Run: headless pygame with SDL's dummy video driver; simulated clock (each Clock.tick advances the game by its frame time, no real sleeping); random seed 0; keys injected as events and as key.get_pressed() state; mouse plan: one left click at the window centre at the start of phase 2, then a move to the lower-right quarter at the start of phase 3.
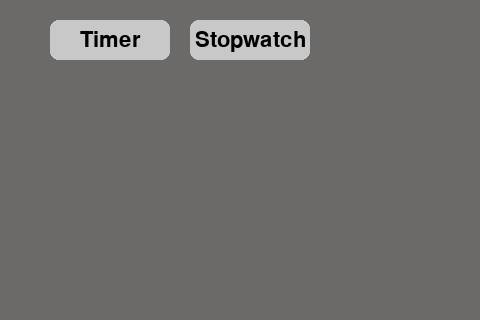
Frame 1 of 4 · flips 1–60 · no input
Frame 2 of 4 · flips 61–180 · clicked the window centre · tapped SPACE, RETURN · held RIGHT (→), D · screen unchanged from frame 1, image omitted
Frame 3 of 4 · flips 181–300 · moved the mouse to the lower-right quarter · held DOWN (↓), S · screen unchanged from frame 2, image omitted
Frame 4 of 4 · flips 301–420 · held LEFT (←), A, UP (↑), W · screen unchanged from frame 3, image omitted

The pygame program that drew these frames:

import time
import pygame
import sys

# Initialize pygame
pygame.init()
screen = pygame.display.set_mode((480, 320))
pygame.display.set_caption("Timer & Stopwatch")
font = pygame.font.SysFont(None, 32)

# Colors
WHITE = (255, 255, 255)
BLACK = (0, 0, 0)
GRAY = (200, 200, 200)
BLUE = (100, 149, 237)
BASE = (107, 106, 105)
RED = (161, 73, 67)
LIGHT_GRAY = (217, 217, 217)
GOLD = (194, 148, 83)

# Draw text
def draw_text(text, x, y, center=False):
    txt_surface = font.render(text, True, BLACK)
    if center:
        rect = txt_surface.get_rect(center=(x, y))
        screen.blit(txt_surface, rect)
    else:
        screen.blit(txt_surface, (x, y))

# Button class
class Button:
    def __init__(self, rect, text):
        self.rect = pygame.Rect(rect)
        self.text = text

    def draw(self):
        pygame.draw.rect(screen, GRAY, self.rect, border_radius=8)
        draw_text(self.text, self.rect.centerx, self.rect.centery, center=True)

    def is_pressed(self, pos):
        return self.rect.collidepoint(pos)

# Format time to HH:MM:SS
def format_time(seconds):
    hours = int(seconds // 3600)
    minutes = int((seconds % 3600) // 60)
    seconds = int(seconds % 60)
    return f"{hours:02}:{minutes:02}:{seconds:02}"

# Main app
def run_timer_app():
    mode = None
    running = False
    start_time = 0
    elapsed = 0
    timer_seconds = 0

    # Main buttons
    timer_btn = Button((50, 20, 120, 40), "Timer")
    sw_btn = Button((190, 20, 120, 40), "Stopwatch")
    start_btn = Button((30, 420, 90, 40), "Start")
    stop_btn = Button((135, 420, 90, 40), "Stop")
    reset_btn = Button((240, 420, 90, 40), "Reset")

    # Increment buttons (top half)
    inc_h1 = Button((30, 80, 70, 40), "+1h")
    inc_h5 = Button((30, 130, 70, 40), "+5h")
    inc_m1 = Button((145, 80, 70, 40), "+1m")
    inc_m5 = Button((145, 130, 70, 40), "+5m")
    inc_s1 = Button((260, 80, 70, 40), "+1s")
    inc_s5 = Button((260, 130, 70, 40), "+5s")

    # Decrement buttons (bottom half)
    dec_h1 = Button((30, 180, 70, 40), "-1h")
    dec_h5 = Button((30, 230, 70, 40), "-5h")
    dec_m1 = Button((145, 180, 70, 40), "-1m")
    dec_m5 = Button((145, 230, 70, 40), "-5m")
    dec_s1 = Button((260, 180, 70, 40), "-1s")
    dec_s5 = Button((260, 230, 70, 40), "-5s")

    while True:
        screen.fill(BASE)

        for event in pygame.event.get():
            if event.type == pygame.QUIT:
                pygame.quit()
                sys.exit()
            elif event.type == pygame.MOUSEBUTTONDOWN:
                pos = event.pos
                if timer_btn.is_pressed(pos):
                    mode = "Timer"
                    elapsed = 0
                    timer_seconds = 0
                    running = False
                elif sw_btn.is_pressed(pos):
                    mode = "Stopwatch"
                    elapsed = 0
                    running = False
                elif start_btn.is_pressed(pos):
                    if not running:
                        start_time = time.time() - elapsed
                        running = True
                elif stop_btn.is_pressed(pos):
                    if running:
                        elapsed = time.time() - start_time
                        running = False
                elif reset_btn.is_pressed(pos):
                    running = False
                    elapsed = 0
                    if mode == "Timer":
                        timer_seconds = 0

                if mode == "Timer" and not running:
                    if inc_h1.is_pressed(pos):
                        timer_seconds += 3600
                    elif inc_h5.is_pressed(pos):
                        timer_seconds += 5 * 3600
                    elif inc_m1.is_pressed(pos):
                        timer_seconds += 60
                    elif inc_m5.is_pressed(pos):
                        timer_seconds += 5 * 60
                    elif inc_s1.is_pressed(pos):
                        timer_seconds += 1
                    elif inc_s5.is_pressed(pos):
                        timer_seconds += 5
                    elif dec_h1.is_pressed(pos):
                        timer_seconds = max(0, timer_seconds - 3600)
                    elif dec_h5.is_pressed(pos):
                        timer_seconds = max(0, timer_seconds - 5 * 3600)
                    elif dec_m1.is_pressed(pos):
                        timer_seconds = max(0, timer_seconds - 60)
                    elif dec_m5.is_pressed(pos):
                        timer_seconds = max(0, timer_seconds - 5 * 60)
                    elif dec_s1.is_pressed(pos):
                        timer_seconds = max(0, timer_seconds - 1)
                    elif dec_s5.is_pressed(pos):
                        timer_seconds = max(0, timer_seconds - 5)

        if running:
            elapsed = time.time() - start_time

        if mode:
            draw_text(f"Mode: {mode}", 180, 280, center=True)
            current_time = timer_seconds - elapsed if mode == "Timer" else elapsed
            current_time = max(0, current_time)
            draw_text(format_time(current_time), 180, 320, center=True)

        # Draw common buttons
        timer_btn.draw()
        sw_btn.draw()
        start_btn.draw()
        stop_btn.draw()
        reset_btn.draw()

        if mode == "Timer" and not running:
            inc_h1.draw()
            inc_h5.draw()
            inc_m1.draw()
            inc_m5.draw()
            inc_s1.draw()
            inc_s5.draw()
            dec_h1.draw()
            dec_h5.draw()
            dec_m1.draw()
            dec_m5.draw()
            dec_s1.draw()
            dec_s5.draw()

        pygame.display.flip()
        pygame.time.Clock().tick(30)

if __name__ == '__main__':
    run_timer_app()
